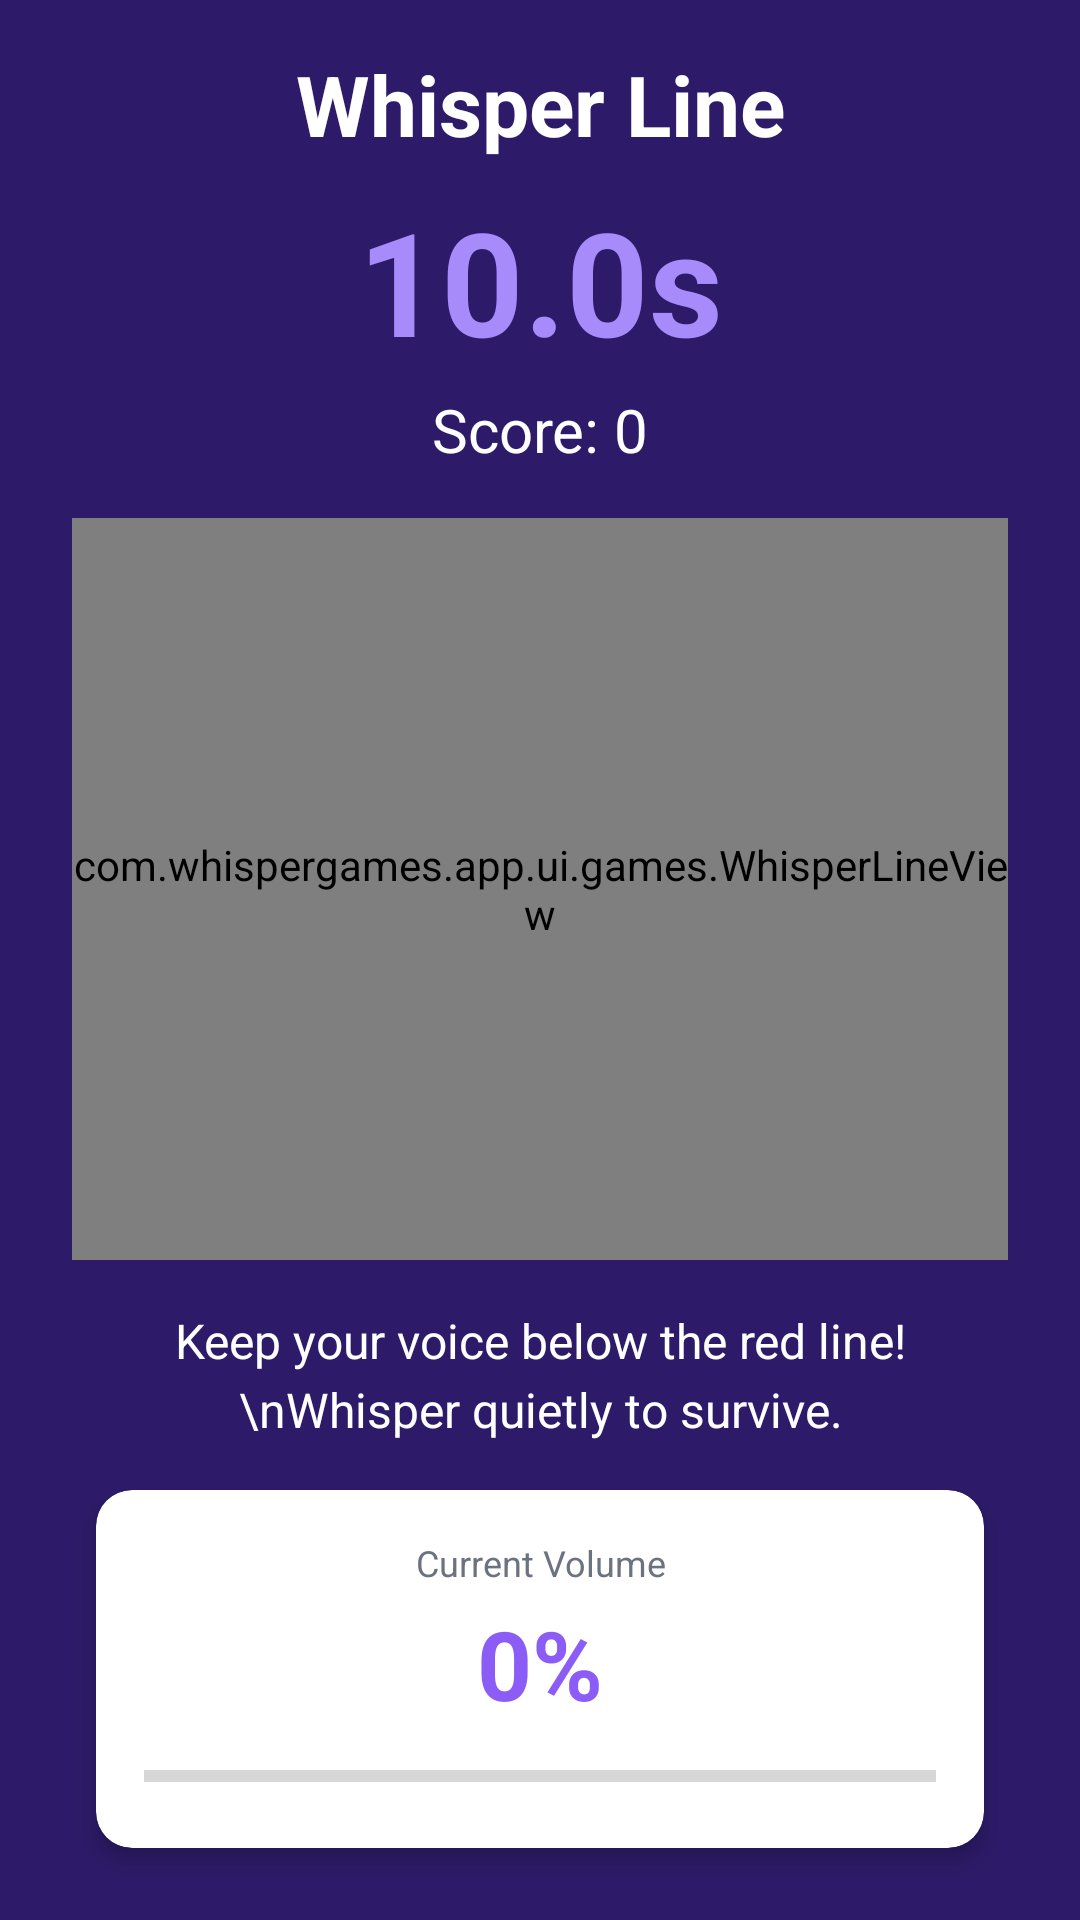

Here is an Android app screen rendered from its layout file. Give the layout XML and the strings, colors and styles it references.
<!-- AndroidManifest.xml: application theme Theme.WhisperGames -->
<!-- res/layout/activity_game_whisper_line.xml -->
<?xml version="1.0" encoding="utf-8"?>
<androidx.constraintlayout.widget.ConstraintLayout xmlns:android="http://schemas.android.com/apk/res/android"
    xmlns:app="http://schemas.android.com/apk/res-auto"
    android:layout_width="match_parent"
    android:layout_height="match_parent"
    android:background="@color/game_silence_bg">

    
    <TextView
        android:id="@+id/tvGameTitle"
        android:layout_width="wrap_content"
        android:layout_height="wrap_content"
        android:layout_marginTop="16dp"
        android:text="@string/game_whisper_line"
        android:textColor="@color/white"
        android:textSize="28sp"
        android:textStyle="bold"
        app:layout_constraintEnd_toEndOf="parent"
        app:layout_constraintStart_toStartOf="parent"
        app:layout_constraintTop_toTopOf="parent" />

    
    <TextView
        android:id="@+id/tvTimer"
        android:layout_width="wrap_content"
        android:layout_height="wrap_content"
        android:layout_marginTop="8dp"
        android:text="10.0s"
        android:textColor="@color/accent_light"
        android:textSize="48sp"
        android:textStyle="bold"
        app:layout_constraintEnd_toEndOf="parent"
        app:layout_constraintStart_toStartOf="parent"
        app:layout_constraintTop_toBottomOf="@id/tvGameTitle" />

    
    <TextView
        android:id="@+id/tvScore"
        android:layout_width="wrap_content"
        android:layout_height="wrap_content"
        android:layout_marginTop="4dp"
        android:text="Score: 0"
        android:textColor="@color/white"
        android:textSize="20sp"
        app:layout_constraintEnd_toEndOf="parent"
        app:layout_constraintStart_toStartOf="parent"
        app:layout_constraintTop_toBottomOf="@id/tvTimer" />

    
    <com.whispergames.app.ui.games.WhisperLineView
        android:id="@+id/whisperLineView"
        android:layout_width="0dp"
        android:layout_height="0dp"
        android:layout_marginStart="24dp"
        android:layout_marginTop="16dp"
        android:layout_marginEnd="24dp"
        android:layout_marginBottom="16dp"
        app:layout_constraintBottom_toTopOf="@id/tvInstruction"
        app:layout_constraintEnd_toEndOf="parent"
        app:layout_constraintStart_toStartOf="parent"
        app:layout_constraintTop_toBottomOf="@id/tvScore" />

    
    <TextView
        android:id="@+id/tvInstruction"
        android:layout_width="0dp"
        android:layout_height="wrap_content"
        android:layout_marginStart="32dp"
        android:layout_marginEnd="32dp"
        android:layout_marginBottom="16dp"
        android:gravity="center"
        android:text="Keep your voice below the red line!\nWhisper quietly to survive."
        android:textColor="@color/white"
        android:textSize="16sp"
        android:lineSpacingExtra="4dp"
        app:layout_constraintBottom_toTopOf="@id/volumeInfoCard"
        app:layout_constraintEnd_toEndOf="parent"
        app:layout_constraintStart_toStartOf="parent" />

    
    <androidx.cardview.widget.CardView
        android:id="@+id/volumeInfoCard"
        android:layout_width="0dp"
        android:layout_height="wrap_content"
        android:layout_marginStart="32dp"
        android:layout_marginEnd="32dp"
        android:layout_marginBottom="24dp"
        app:cardBackgroundColor="@color/white"
        app:cardCornerRadius="12dp"
        app:cardElevation="4dp"
        app:layout_constraintBottom_toBottomOf="parent"
        app:layout_constraintEnd_toEndOf="parent"
        app:layout_constraintStart_toStartOf="parent">

        <LinearLayout
            android:layout_width="match_parent"
            android:layout_height="wrap_content"
            android:orientation="vertical"
            android:padding="16dp">

            <TextView
                android:id="@+id/tvVolumeLabel"
                android:layout_width="match_parent"
                android:layout_height="wrap_content"
                android:text="Current Volume"
                android:textColor="@color/text_secondary"
                android:textSize="12sp"
                android:gravity="center" />

            <TextView
                android:id="@+id/tvVolumePercent"
                android:layout_width="match_parent"
                android:layout_height="wrap_content"
                android:layout_marginTop="4dp"
                android:text="0%"
                android:textColor="@color/primary"
                android:textSize="32sp"
                android:textStyle="bold"
                android:gravity="center" />

            <ProgressBar
                android:id="@+id/volumeIndicator"
                style="?android:attr/progressBarStyleHorizontal"
                android:layout_width="match_parent"
                android:layout_height="16dp"
                android:layout_marginTop="8dp"
                android:max="100"
                android:progress="0"
                android:progressTint="@color/primary" />

        </LinearLayout>

    </androidx.cardview.widget.CardView>

</androidx.constraintlayout.widget.ConstraintLayout>
<!-- resources referenced by this layout -->
<resources>
  <color name="accent_light">#A78BFA</color>
  <color name="game_silence_bg">#2D1B69</color>
  <color name="primary">#8B5CF6</color>
  <color name="text_secondary">#6B7280</color>
  <color name="white">#FFFFFFFF</color>
  <string name="game_whisper_line">Whisper Line</string>
  <style name="Theme.WhisperGames" parent="Theme.MaterialComponents.DayNight.NoActionBar">
          
          <item name="colorPrimary">@color/primary</item>
          <item name="colorPrimaryVariant">@color/primary_dark</item>
          <item name="colorOnPrimary">@color/white</item>
          
          <item name="colorSecondary">@color/secondary</item>
          <item name="colorSecondaryVariant">@color/secondary</item>
          <item name="colorOnSecondary">@color/white</item>
          
          <item name="android:statusBarColor">@color/background_main</item>
          <item name="android:windowLightStatusBar">true</item>
          
          <item name="android:windowBackground">@color/background_main</item>
          
          <item name="shapeAppearanceSmallComponent">@style/ShapeAppearance.WhisperGames.SmallComponent</item>
          <item name="shapeAppearanceMediumComponent">@style/ShapeAppearance.WhisperGames.MediumComponent</item>
      </style>
  <color name="primary_dark">#7C3AED</color>
  <color name="secondary">#EC4899</color>
  <color name="background_main">#FFF7ED</color>
  <style name="ShapeAppearance.WhisperGames.SmallComponent" parent="ShapeAppearance.MaterialComponents.SmallComponent">
          <item name="cornerFamily">rounded</item>
          <item name="cornerSize">12dp</item>
      </style>
  <style name="ShapeAppearance.WhisperGames.MediumComponent" parent="ShapeAppearance.MaterialComponents.MediumComponent">
          <item name="cornerFamily">rounded</item>
          <item name="cornerSize">20dp</item>
      </style>
</resources>
